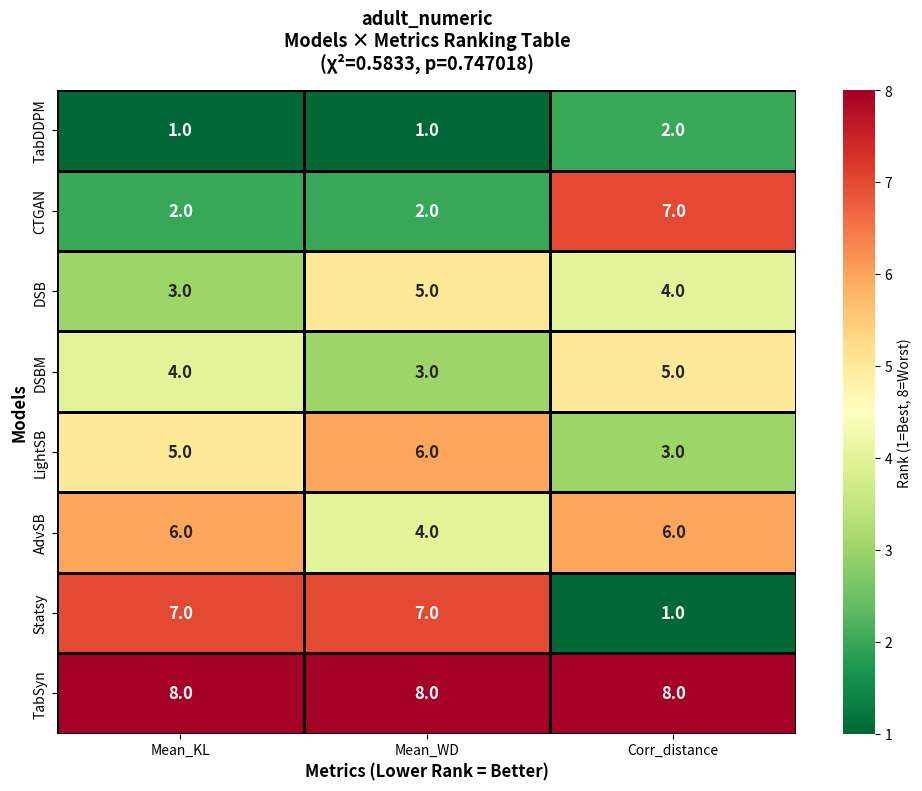
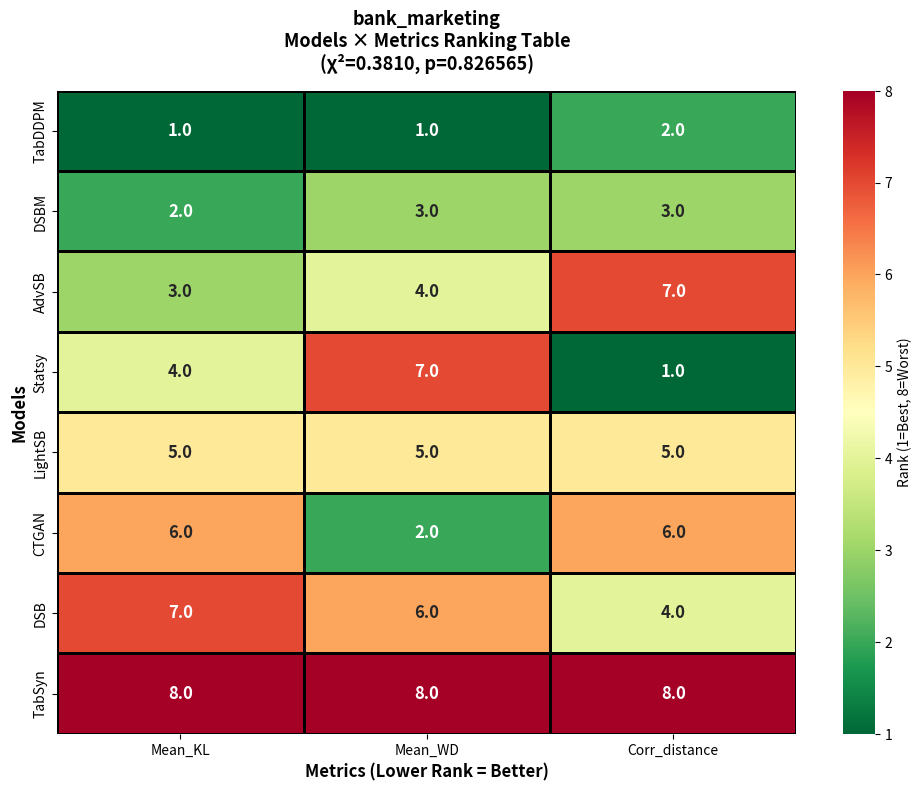
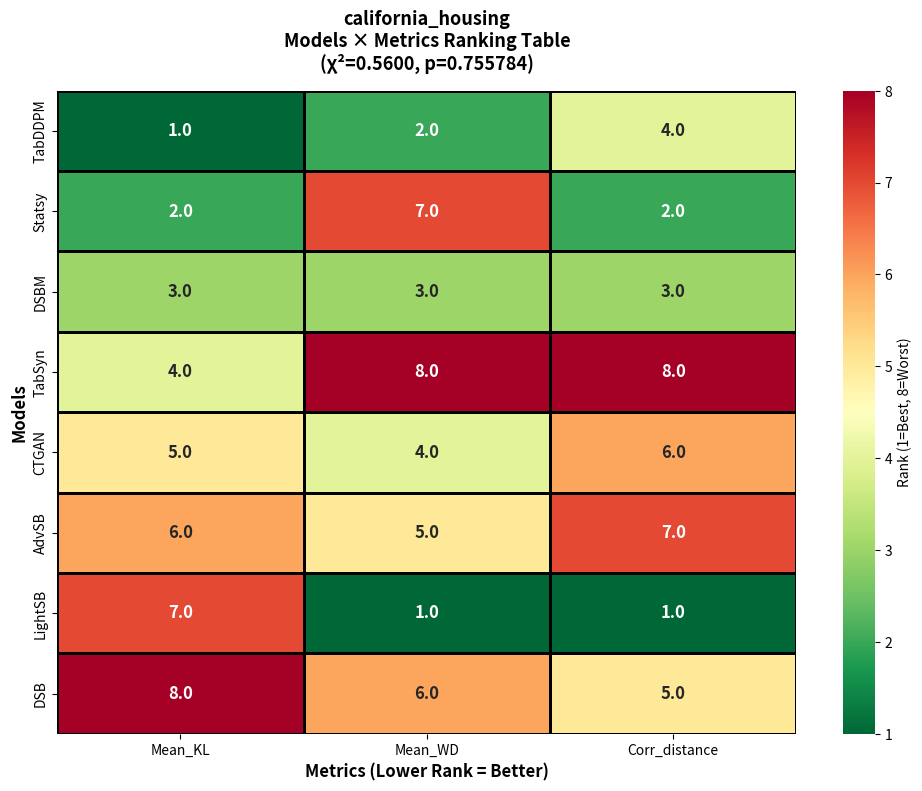
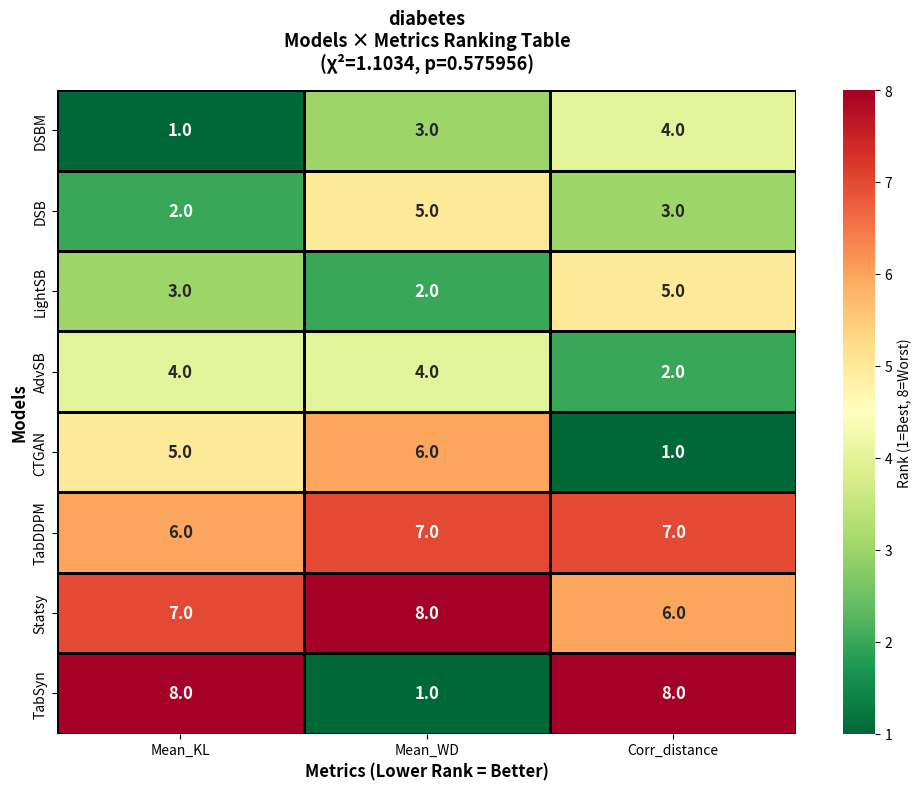
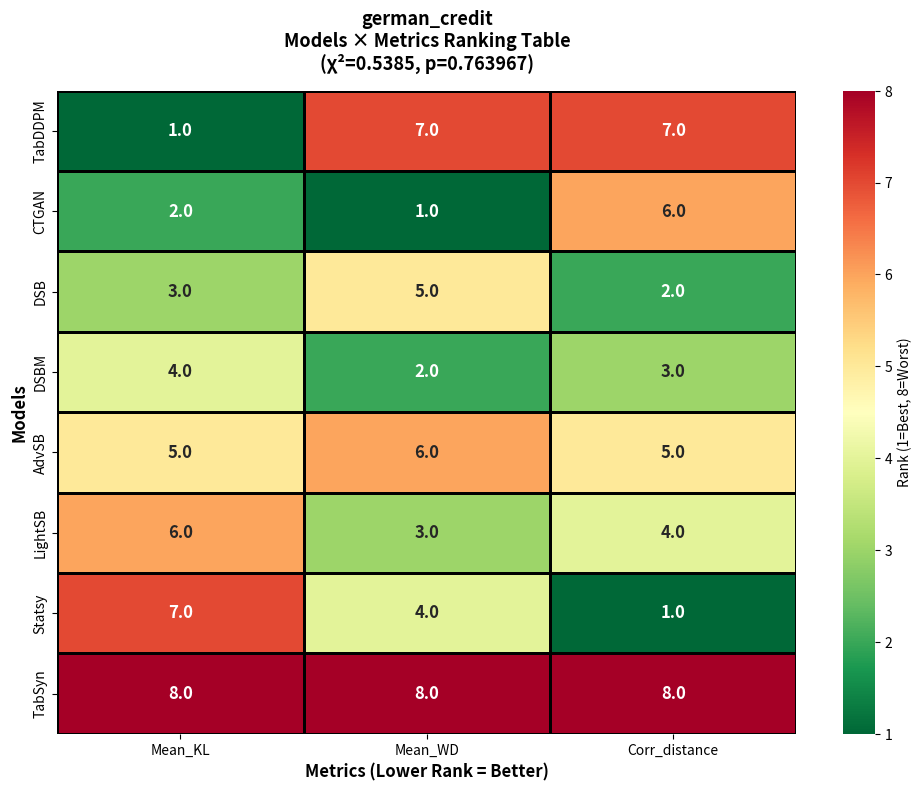
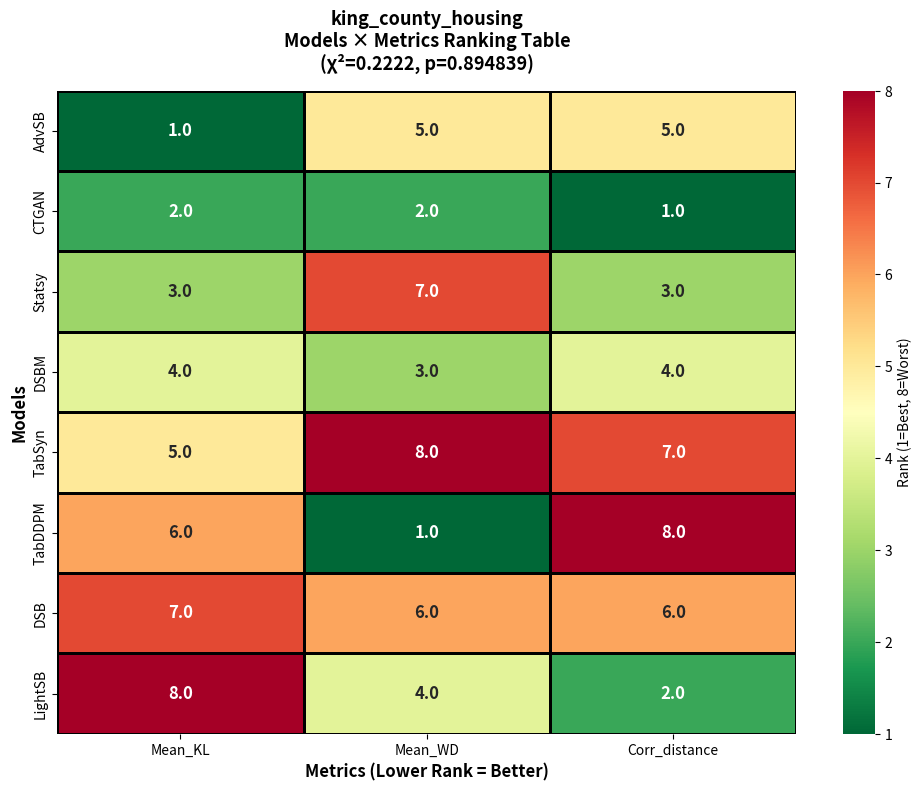
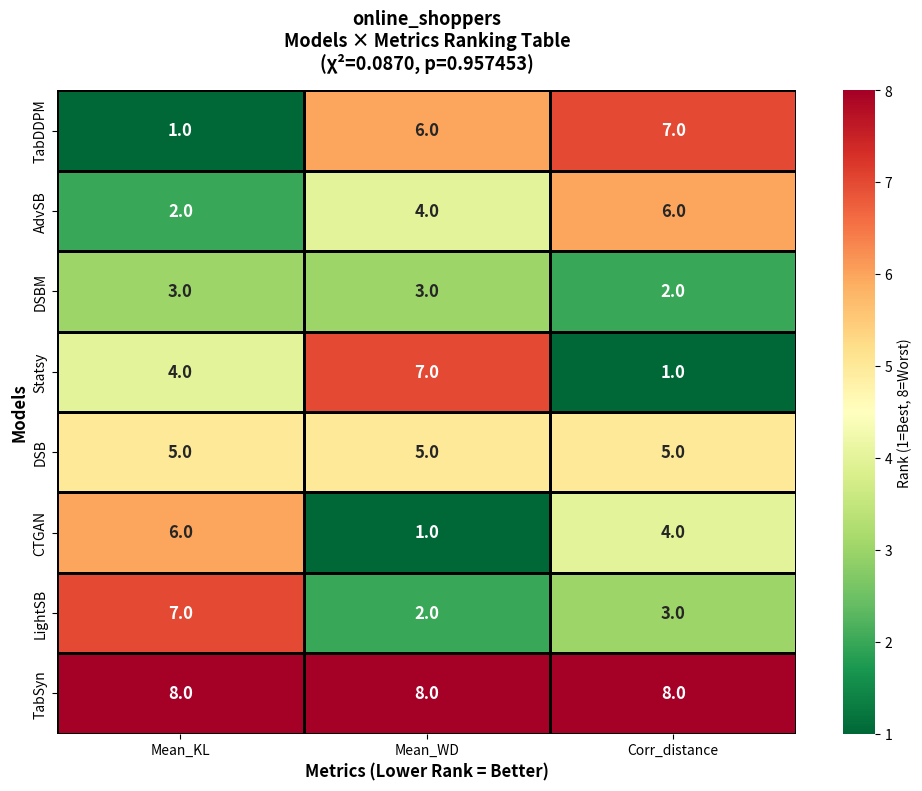

Here is the Python script that generated these plots, in order:
#!/usr/bin/env python3
"""
Extract metrics from PDF, create ranking tables per dataset, and perform Wilcoxon test

This script:
1. Extracts metrics from PDF data
2. For EACH dataset: ranks models (1=best, 8=worst) for each metric
3. Creates a ranking table PER DATASET (models as rows, metrics as columns)
4. Generates separate PNG for each dataset
5. Performs Wilcoxon signed-rank test on each dataset's rankings
6. Creates SEPARATE TIER LISTS for each metric (Mean_KL, Mean_WD, Corr_distance)
7. Each metric ranked independently across datasets
8. Handles ties: models with equal rank get same tier position
9. Uses only 3 metrics: Mean_KL, Mean_WD, Corr_distance
10. Excludes: TabPFN (no data), online_news_popularity, covertype
"""

import pandas as pd
import numpy as np
from scipy import stats
import matplotlib.pyplot as plt
import seaborn as sns
import os
from typing import Dict, Tuple, List

# ============================================================================
# DATA FROM PDF (extracted)
# ============================================================================

DATASETS = {
    "california_housing": {
        "CTGAN": {"Mean_KL": 0.087, "Mean_WD": 0.0917, "Corr_distance": 1.01},
        "TabDDPM": {"Mean_KL": 0.011, "Mean_WD": 0.0501, "Corr_distance": 0.94},
        "TabSyn": {"Mean_KL": 0.08, "Mean_WD": 30.8, "Corr_distance": 1.68},
        "Statsy": {"Mean_KL": 0.039, "Mean_WD": 0.859, "Corr_distance": 0.785},
        "DSB": {"Mean_KL": 0.285, "Mean_WD": 0.3009, "Corr_distance": 0.940},
        "DSBM": {"Mean_KL": 0.05, "Mean_WD": 0.08, "Corr_distance": 0.89},
        "AdvSB": {"Mean_KL": 0.11, "Mean_WD": 0.11, "Corr_distance": 1.45},
        "LightSB": {"Mean_KL": 0.182, "Mean_WD": 0.030, "Corr_distance": 0.731},
    },
    
    "diabetes": {
        "CTGAN": {"Mean_KL": 0.286, "Mean_WD": 0.5911, "Corr_distance": 0.071},
        "TabDDPM": {"Mean_KL": 0.450, "Mean_WD": 1.5518, "Corr_distance": 2.56},
        "TabSyn": {"Mean_KL": 6.99, "Mean_WD": 0.026, "Corr_distance": 5.85},
        "Statsy": {"Mean_KL": 2.722, "Mean_WD": 2.459, "Corr_distance": 1.721},
        "DSB": {"Mean_KL": 0.175, "Mean_WD": 0.2705, "Corr_distance": 0.99},
        "DSBM": {"Mean_KL": 0.14, "Mean_WD": 0.18, "Corr_distance": 1.01},
        "AdvSB": {"Mean_KL": 0.28, "Mean_WD": 0.23, "Corr_distance": 0.98},
        "LightSB": {"Mean_KL": 0.179, "Mean_WD": 0.143, "Corr_distance": 1.242},
    },
    
    "king_county_housing": {
        "CTGAN": {"Mean_KL": 0.279, "Mean_WD": 0.0738, "Corr_distance": 0.75},
        "TabDDPM": {"Mean_KL": 0.3719, "Mean_WD": 0.040, "Corr_distance": 3.16},
        "TabSyn": {"Mean_KL": 0.33, "Mean_WD": 378, "Corr_distance": 2.82},
        "Statsy": {"Mean_KL": 0.289, "Mean_WD": 2.166, "Corr_distance": 1.217},
        "DSB": {"Mean_KL": 0.381, "Mean_WD": 0.3949, "Corr_distance": 2.03},
        "DSBM": {"Mean_KL": 0.32, "Mean_WD": 0.25, "Corr_distance": 1.23},
        "AdvSB": {"Mean_KL": 0.19, "Mean_WD": 0.32, "Corr_distance": 1.57},
        "LightSB": {"Mean_KL": 0.611, "Mean_WD": 0.252, "Corr_distance": 0.896},
    },
    
    "adult_numeric": {
        "CTGAN": {"Mean_KL": 0.315, "Mean_WD": 0.1351, "Corr_distance": 1.12},
        "TabDDPM": {"Mean_KL": 0.020, "Mean_WD": 0.0351, "Corr_distance": 0.36},
        "TabSyn": {"Mean_KL": 4.3, "Mean_WD": 8.74, "Corr_distance": 4.01},
        "Statsy": {"Mean_KL": 0.788, "Mean_WD": 1.649, "Corr_distance": 0.198},
        "DSB": {"Mean_KL": 0.339, "Mean_WD": 0.3573, "Corr_distance": 0.57},
        "DSBM": {"Mean_KL": 0.57, "Mean_WD": 0.29, "Corr_distance": 0.58},
        "AdvSB": {"Mean_KL": 0.65, "Mean_WD": 0.29, "Corr_distance": 0.94},
        "LightSB": {"Mean_KL": 0.641, "Mean_WD": 0.374, "Corr_distance": 0.414},
    },
    
    "bank_marketing": {
        "CTGAN": {"Mean_KL": 0.250, "Mean_WD": 0.0921, "Corr_distance": 0.35},
        "TabDDPM": {"Mean_KL": 0.016, "Mean_WD": 0.0244, "Corr_distance": 0.13},
        "TabSyn": {"Mean_KL": 1.09, "Mean_WD": 278, "Corr_distance": 2.21},
        "Statsy": {"Mean_KL": 0.076, "Mean_WD": 1.312, "Corr_distance": 0.019},
        "DSB": {"Mean_KL": 0.305, "Mean_WD": 0.3180, "Corr_distance": 0.20},
        "DSBM": {"Mean_KL": 0.06, "Mean_WD": 0.12, "Corr_distance": 0.16},
        "AdvSB": {"Mean_KL": 0.07, "Mean_WD": 0.17, "Corr_distance": 0.58},
        "LightSB": {"Mean_KL": 0.214, "Mean_WD": 0.178, "Corr_distance": 0.303},
    },
    
    "online_shoppers": {
        "CTGAN": {"Mean_KL": 0.391, "Mean_WD": 0.0775, "Corr_distance": 0.85},
        "TabDDPM": {"Mean_KL": 0.098, "Mean_WD": 1.1357, "Corr_distance": 3.34},
        "TabSyn": {"Mean_KL": 0.92, "Mean_WD": 68, "Corr_distance": 4.33},
        "Statsy": {"Mean_KL": 0.198, "Mean_WD": 2.161, "Corr_distance": 0.056},
        "DSB": {"Mean_KL": 0.355, "Mean_WD": 0.3539, "Corr_distance": 0.86},
        "DSBM": {"Mean_KL": 0.14, "Mean_WD": 0.2, "Corr_distance": 0.71},
        "AdvSB": {"Mean_KL": 0.11, "Mean_WD": 0.24, "Corr_distance": 0.9},
        "LightSB": {"Mean_KL": 0.508, "Mean_WD": 0.121, "Corr_distance": 0.775},
    },
    
    "german_credit": {
        "CTGAN": {"Mean_KL": 0.308, "Mean_WD": 0.1795, "Corr_distance": 0.86},
        "TabDDPM": {"Mean_KL": 0.270, "Mean_WD": 0.8204, "Corr_distance": 0.96},
        "TabSyn": {"Mean_KL": 7.69, "Mean_WD": 212, "Corr_distance": 3.22},
        "Statsy": {"Mean_KL": 1.733, "Mean_WD": 0.2834, "Corr_distance": 0.283},
        "DSB": {"Mean_KL": 0.314, "Mean_WD": 0.3365, "Corr_distance": 0.38},
        "DSBM": {"Mean_KL": 0.33, "Mean_WD": 0.18, "Corr_distance": 0.47},
        "AdvSB": {"Mean_KL": 0.44, "Mean_WD": 0.36, "Corr_distance": 0.74},
        "LightSB": {"Mean_KL": 0.442, "Mean_WD": 0.195, "Corr_distance": 0.533},
    },
}

MODELS = ["CTGAN", "TabDDPM", "TabSyn", "Statsy", "DSB", "DSBM", "AdvSB", "LightSB"]
METRICS = ["Mean_KL", "Mean_WD", "Corr_distance"]

# ============================================================================
# RANKING FUNCTION
# ============================================================================

def rank_metric(values_dict: Dict[str, float], metric_name: str, direction: str = "lower") -> Dict[str, int]:
    """
    Rank models for a metric.
    
    Args:
        values_dict: Dictionary of model_name -> value
        metric_name: Name of metric
        direction: "lower" if lower is better, "higher" if higher is better
    
    Returns:
        Dictionary of model_name -> rank (1=best, 8=worst)
    """
    # Get non-None values
    valid_models = {m: v for m, v in values_dict.items() if v is not None}
    
    if not valid_models:
        return {m: np.nan for m in MODELS}
    
    # Rank based on direction
    if direction == "lower":
        # Lower values are better
        sorted_models = sorted(valid_models.items(), key=lambda x: x[1])
    else:
        # Higher values are better
        sorted_models = sorted(valid_models.items(), key=lambda x: x[1], reverse=True)
    
    # Assign ranks
    ranks = {}
    for rank, (model, value) in enumerate(sorted_models, 1):
        ranks[model] = rank
    
    # Assign NaN for missing values
    for model in MODELS:
        if model not in ranks:
            ranks[model] = np.nan
    
    return ranks

# ============================================================================
# CREATE RANK TABLE FOR EACH DATASET
# ============================================================================

def create_rank_table_for_dataset(dataset_name: str, dataset_data: Dict) -> pd.DataFrame:
    """
    Create ranking table for a single dataset.
    Models as rows, metrics as columns.
    Ranks: 1=best, 8=worst (for each metric within this dataset)
    
    Returns:
        DataFrame with models as rows, metrics as columns
    """
    
    rank_table = {}
    
    for metric in METRICS:
        # Extract values for this metric across all models
        metric_values = {}
        for model in MODELS:
            if model in dataset_data:
                val = dataset_data[model].get(metric)
                if val is not None:
                    metric_values[model] = val
        
        # Determine direction (lower is always better for these metrics)
        direction = "lower"  # Lower is better for KL, WD, Corr_distance
        
        # Rank
        ranks = rank_metric(metric_values, metric, direction)
        rank_table[metric] = ranks
    
    return pd.DataFrame(rank_table)

# ============================================================================
# WILCOXON TEST FOR EACH DATASET
# ============================================================================

def perform_wilcoxon_test_for_dataset(dataset_name: str, rank_table: pd.DataFrame) -> Tuple[float, float]:
    """
    Perform Wilcoxon signed-rank test for a single dataset.
    Tests if metrics have significantly different average ranks.
    
    Returns:
        (stat, p_value)
    """
    print(f"\n{'='*80}")
    print(f"WILCOXON TEST: {dataset_name.upper()}")
    print('='*80)
    print("\nH₀: All metrics have equal average rank")
    print("H₁: Metrics have different average ranks")
    
    metrics = rank_table.columns.tolist()
    n_metrics = len(metrics)
    
    # Get average rank per metric
    avg_ranks = rank_table.mean(axis=0)
    print(f"\nAverage ranks per metric:")
    for metric, rank in avg_ranks.items():
        valid_count = rank_table[metric].notna().sum()
        print(f"  {metric:20s}: {rank:.3f} (n={int(valid_count)} models)")
    
    # Perform Friedman test
    # Remove rows with any NaN
    clean_data = rank_table.dropna()
    if len(clean_data) < 2:
        print(f"\nWarning: Not enough complete data for Friedman test (n={len(clean_data)})")
        return np.nan, np.nan
    
    from scipy.stats import friedmanchisquare
    stat, p_value = friedmanchisquare(*[clean_data[col].values for col in clean_data.columns])
    
    print(f"\nFriedman Test (χ² test for multiple treatments):")
    print(f"  Test statistic (χ²): {stat:.6f}")
    print(f"  P-value: {p_value:.6f}")
    print(f"  Significance level (α): 0.05")
    
    if p_value < 0.05:
        print(f"\n  Result: REJECT H₀ (p = {p_value:.6f} < 0.05) ✓")
        print("  Conclusion: Metrics have SIGNIFICANTLY DIFFERENT average ranks")
    else:
        print(f"\n  Result: FAIL TO REJECT H₀ (p = {p_value:.6f} ≥ 0.05)")
        print("  Conclusion: Metrics do NOT have significantly different average ranks")
    
    # Compute total rank sum per model (equally weighted metrics)
    print(f"\n{'─'*80}")
    print(f"TOTAL RANK SUM per Model (equally weighted metrics, lower = better):")
    print(f"{'─'*80}")
    rank_sums = rank_table.sum(axis=1).sort_values()
    for i, (model, rank_sum) in enumerate(rank_sums.items(), 1):
        print(f"  {i}. {model:15s}: {rank_sum:.1f}")
    
    return stat, p_value

# ============================================================================
# CREATE VISUALIZATION FOR EACH DATASET
# ============================================================================

def create_visualization(dataset_name: str, rank_table: pd.DataFrame, stat: float, p_value: float):
    """Create heatmap of rank table for a dataset."""
    
    fig, ax = plt.subplots(figsize=(10, 8), dpi=300)
    
    # Create heatmap
    sns.heatmap(rank_table, annot=True, fmt=".1f", cmap="RdYlGn_r",
                cbar_kws={"label": "Rank (1=Best, 8=Worst)"},
                linewidths=2, linecolor="black", ax=ax,
                vmin=1, vmax=8, annot_kws={"fontsize": 12, "fontweight": "bold"},
                cbar=True)
    
    # Title with Wilcoxon results
    if not np.isnan(p_value):
        title_str = f"{dataset_name}\nModels × Metrics Ranking Table\n(χ²={stat:.4f}, p={p_value:.6f})"
    else:
        title_str = f"{dataset_name}\nModels × Metrics Ranking Table"
    
    ax.set_title(title_str, fontsize=13, fontweight="bold", pad=15)
    ax.set_xlabel("Metrics (Lower Rank = Better)", fontsize=12, fontweight="bold")
    ax.set_ylabel("Models", fontsize=12, fontweight="bold")
    
    # Create output directory if needed
    os.makedirs("ranking_tables", exist_ok=True)
    
    # Save figure
    filename = f"ranking_tables/{dataset_name}_rank_table.png"
    plt.tight_layout()
    plt.savefig(filename, dpi=300, bbox_inches="tight")
    print(f"\n✓ Saved: {filename}")
    plt.close()

# ============================================================================
# CREATE FINAL TIER LISTS (ONE PER METRIC)
# ============================================================================

def create_final_tier_lists_per_metric(all_results: Dict) -> Dict[str, pd.DataFrame]:
    """
    Create final tier lists with average model rank FOR EACH METRIC SEPARATELY.
    Models ranked independently for each metric (Mean_KL, Mean_WD, Corr_distance).
    
    Returns:
        Dictionary of metric -> DataFrame with tier list
    """
    print(f"\n\n{'='*80}")
    print("FINAL TIER LISTS - MODEL RANKINGS PER METRIC (ACROSS ALL DATASETS)")
    print('='*80)
    
    all_tier_dfs = {}
    
    # Process each metric separately
    for metric in METRICS:
        print(f"\n\n{'='*80}")
        print(f"METRIC: {metric.upper()}")
        print('='*80)
        
        # Collect all ranks per model for this metric
        model_ranks = {model: [] for model in MODELS}
        
        for dataset_name in sorted(all_results.keys()):
            rank_table = all_results[dataset_name]["rank_table"]
            metric_ranks = rank_table[metric]
            for model in MODELS:
                if model in metric_ranks.index:
                    val = metric_ranks[model]
                    if not np.isnan(val):
                        model_ranks[model].append(val)
        
        # Calculate average rank per model for this metric
        avg_ranks = {}
        for model, ranks in model_ranks.items():
            if ranks:
                avg_ranks[model] = np.mean(ranks)
            else:
                avg_ranks[model] = np.nan
        
        # Sort by average rank (ascending - lower is better)
        sorted_models = sorted(
            [(m, r) for m, r in avg_ranks.items() if not np.isnan(r)],
            key=lambda x: x[1]
        )
        
        # Apply dense ranking with ties handling
        tier_data = []
        current_tier = 1
        prev_rank = None
        
        for idx, (model, avg_rank) in enumerate(sorted_models):
            # If rank changed, increment tier (dense ranking)
            if prev_rank is not None and avg_rank != prev_rank:
                current_tier = idx + 1
            
            num_datasets = len(model_ranks[model])
            status = "✓ BEST" if current_tier == 1 else ("✓" if current_tier <= 3 else "")
            
            tier_data.append({
                "Tier": current_tier,
                "Model": model,
                f"Avg {metric}": f"{avg_rank:.2f}",
                "Datasets": num_datasets,
                "Status": status
            })
            
            prev_rank = avg_rank
        
        tier_df = pd.DataFrame(tier_data)
        all_tier_dfs[metric] = tier_df
        
        print("\n" + tier_df.to_string(index=False))
        
        # Legend
        print(f"\n{'─'*80}")
        print(f"Tier Assignment for {metric} (Dense Ranking with Ties):")
        print("  - Models with equal average rank get same tier")
        print("  - Next tier number follows sequentially (no gaps)")
        print("  - Lower average rank = Better performance")
        print(f"{'─'*80}\n")
    
    return all_tier_dfs

# ============================================================================
# MAIN
# ============================================================================

def main():
    """Main execution."""
    
    print("\n" + "="*80)
    print("RANKING TABLES WITH WILCOXON TEST (PER DATASET) + FINAL TIER LISTS (PER METRIC)")
    print("="*80)
    print("\nStructure: Models as rows, Metrics as columns")
    print("Metrics: Mean_KL, Mean_WD, Corr_distance (lower rank = better)")
    print("Models: CTGAN, TabDDPM, TabSyn, Statsy, DSB, DSBM, AdvSB, LightSB")
    print(f"\nDatasets (excluding online_news_popularity, covertype):")
    for i, ds in enumerate(sorted(DATASETS.keys()), 1):
        print(f"  {i}. {ds}")
    print(f"\nDatasets: {len(DATASETS)}")
    print(f"Models: {len(MODELS)}")
    print(f"Metrics: {len(METRICS)}")
    
    # Create output directory
    os.makedirs("ranking_tables", exist_ok=True)
    
    # Process each dataset
    all_results = {}
    
    for dataset_name in sorted(DATASETS.keys()):
        dataset_data = DATASETS[dataset_name]
        
        print(f"\n\nProcessing: {dataset_name}")
        print("-" * 80)
        
        # Create rank table
        rank_table = create_rank_table_for_dataset(dataset_name, dataset_data)
        print("\nRank Table (Models × Metrics):")
        print(rank_table.to_string())
        
        # Perform Wilcoxon test
        stat, p_value = perform_wilcoxon_test_for_dataset(dataset_name, rank_table)
        
        # Create visualization
        create_visualization(dataset_name, rank_table, stat, p_value)
        
        # Store results
        all_results[dataset_name] = {
            "rank_table": rank_table,
            "stat": stat,
            "p_value": p_value
        }
    
    # Create final tier lists (one per metric)
    tier_dfs = create_final_tier_lists_per_metric(all_results)
    
    # Save tier lists
    for metric, tier_df in tier_dfs.items():
        filename = f"ranking_tables/tier_list_{metric}.csv"
        tier_df.to_csv(filename, index=False)
        print(f"✓ Tier list saved: {filename}")
    
    print(f"\n{'='*80}")
    print(f"✓ All {len(DATASETS)} ranking table PNGs created in 'ranking_tables/' directory")
    print(f"✓ {len(METRICS)} separate tier lists created (one per metric)")
    print(f"✓ Each PNG shows: Models as rows, 3 metrics as columns")
    print(f"✓ Metrics used: Mean_KL, Mean_WD, Corr_distance (all lower=better)")
    print(f"✓ Tier positions: Equal ranks get same tier, next model gets next tier number")
    print(f"{'='*80}\n")

if __name__ == "__main__":
    main()
